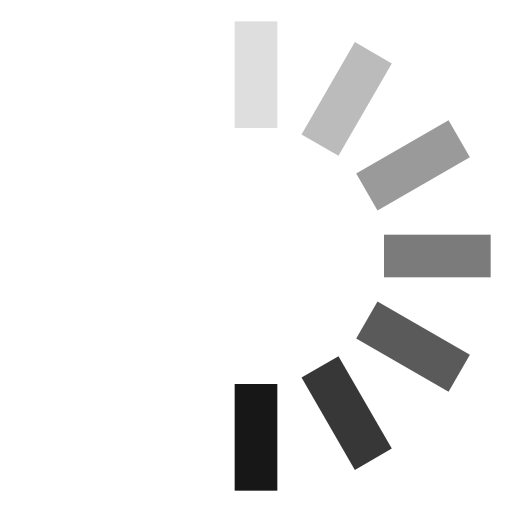
t = 0.00 s
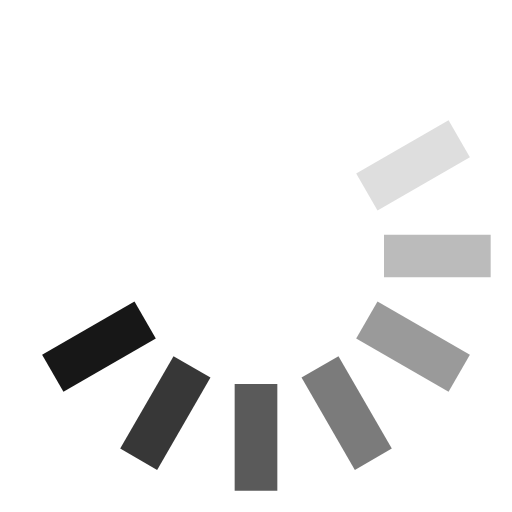
t = 0.13 s
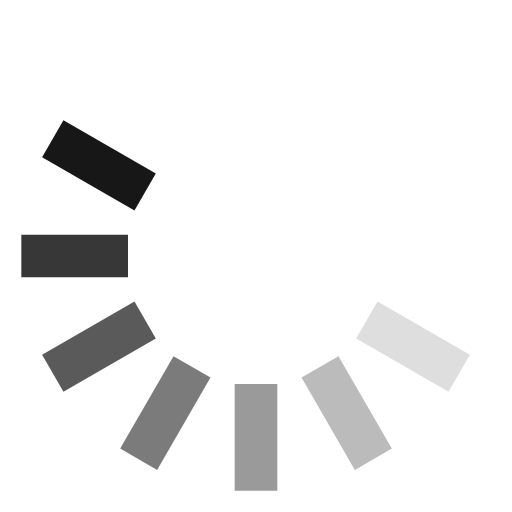
t = 0.25 s
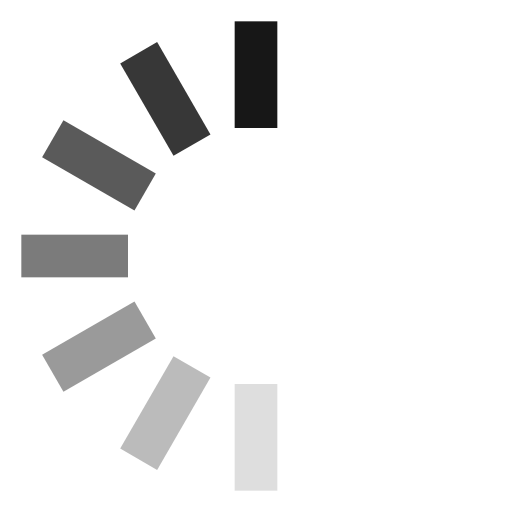
t = 0.38 s
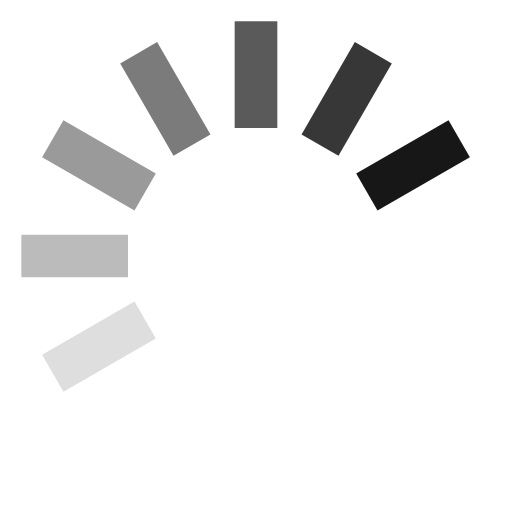
t = 0.50 s
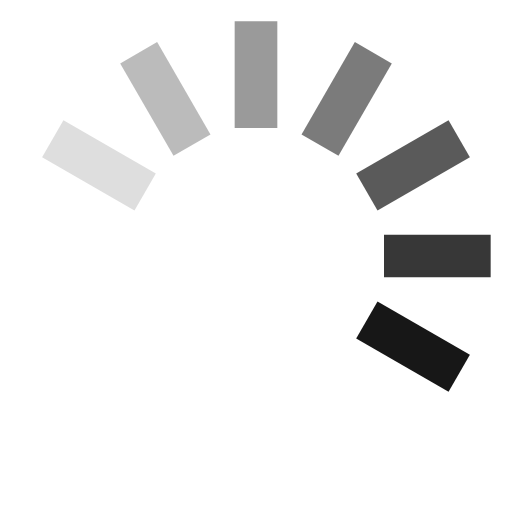
t = 0.63 s

The animated SVG that drew these frames (rendered in a browser with its animation timeline set to each time). Animation: 1 SMIL element (animateTransform=1); one cycle of 0.75 s, repeats indefinitely.

<svg fill="hsl(0, 0%, 9%)" viewBox="0 0 24 24" xmlns="http://www.w3.org/2000/svg"><g><rect x="11" y="1" width="2" height="5" opacity=".14"/><rect x="11" y="1" width="2" height="5" transform="rotate(30 12 12)" opacity=".29"/><rect x="11" y="1" width="2" height="5" transform="rotate(60 12 12)" opacity=".43"/><rect x="11" y="1" width="2" height="5" transform="rotate(90 12 12)" opacity=".57"/><rect x="11" y="1" width="2" height="5" transform="rotate(120 12 12)" opacity=".71"/><rect x="11" y="1" width="2" height="5" transform="rotate(150 12 12)" opacity=".86"/><rect x="11" y="1" width="2" height="5" transform="rotate(180 12 12)"/><animateTransform attributeName="transform" type="rotate" calcMode="discrete" dur="0.75s" values="0 12 12;30 12 12;60 12 12;90 12 12;120 12 12;150 12 12;180 12 12;210 12 12;240 12 12;270 12 12;300 12 12;330 12 12;360 12 12" repeatCount="indefinite"/></g></svg>
